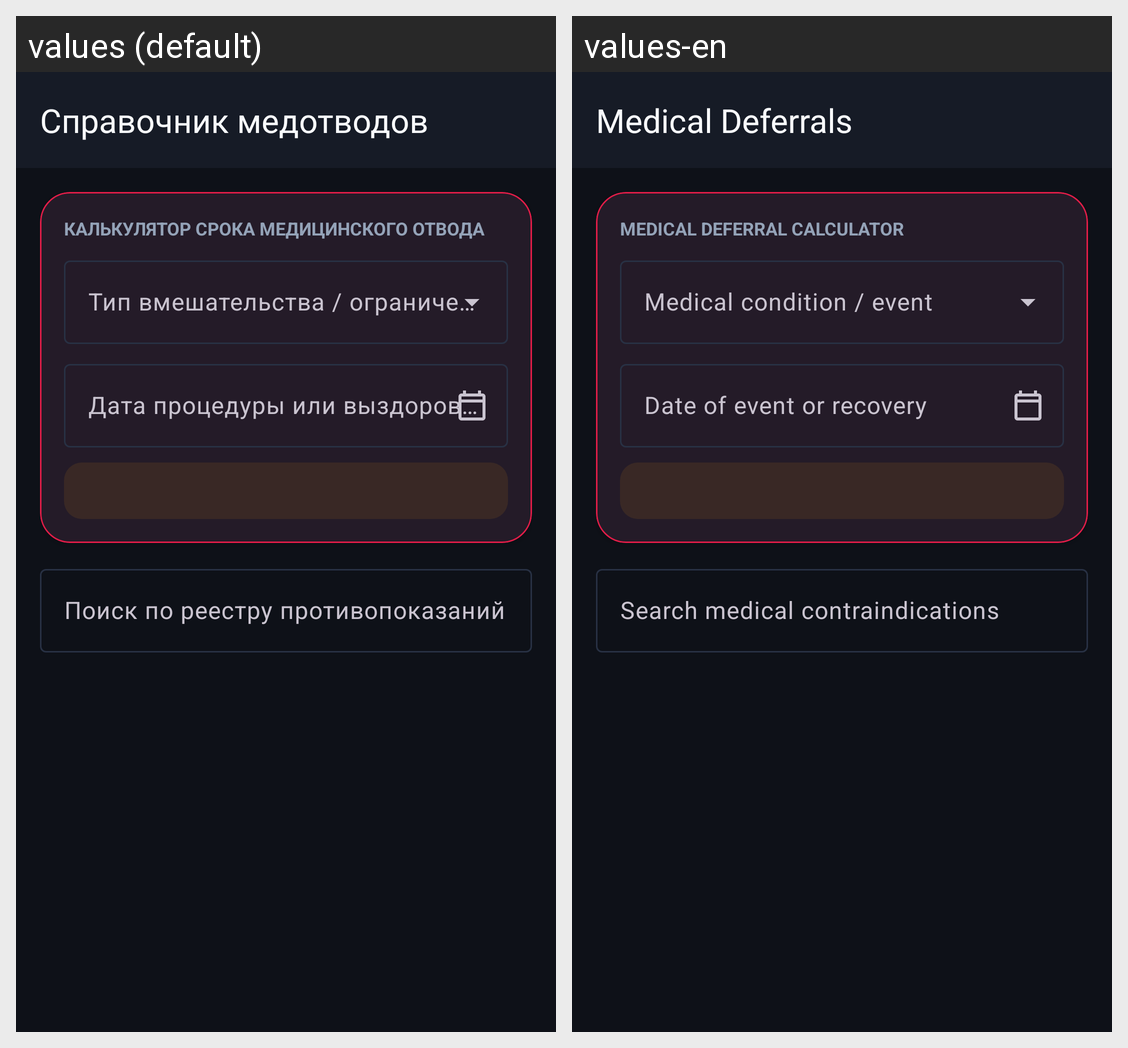

For this localized Android screen grid, give each drawn string resource with its value in every locale shown.
Android screen res/layout/activity_contraindications.xml rendered under 2 locales, left to right: values (default), values-en. Device: Nexus 5 (rendered at 1080×1920; each locale shown at half size, 540×960, under a caption strip naming it); theme Theme.DonorLog.
Strings drawn on this screen, with the default value and each locale's value (text and hints the layout hard-codes, and strings that could not be matched under every locale, appear in the picture but are not listed):

title_activity_contraindications
  values: Справочник медотводов
  values-en: Medical Deferrals

contra_calc_header
  values: Калькулятор срока медицинского отвода
  values-en: Medical Deferral Calculator

contra_event_date_label
  values: Дата процедуры или выздоровления
  values-en: Date of event or recovery

contra_search_hint
  values: Поиск по реестру противопоказаний
  values-en: Search medical contraindications
